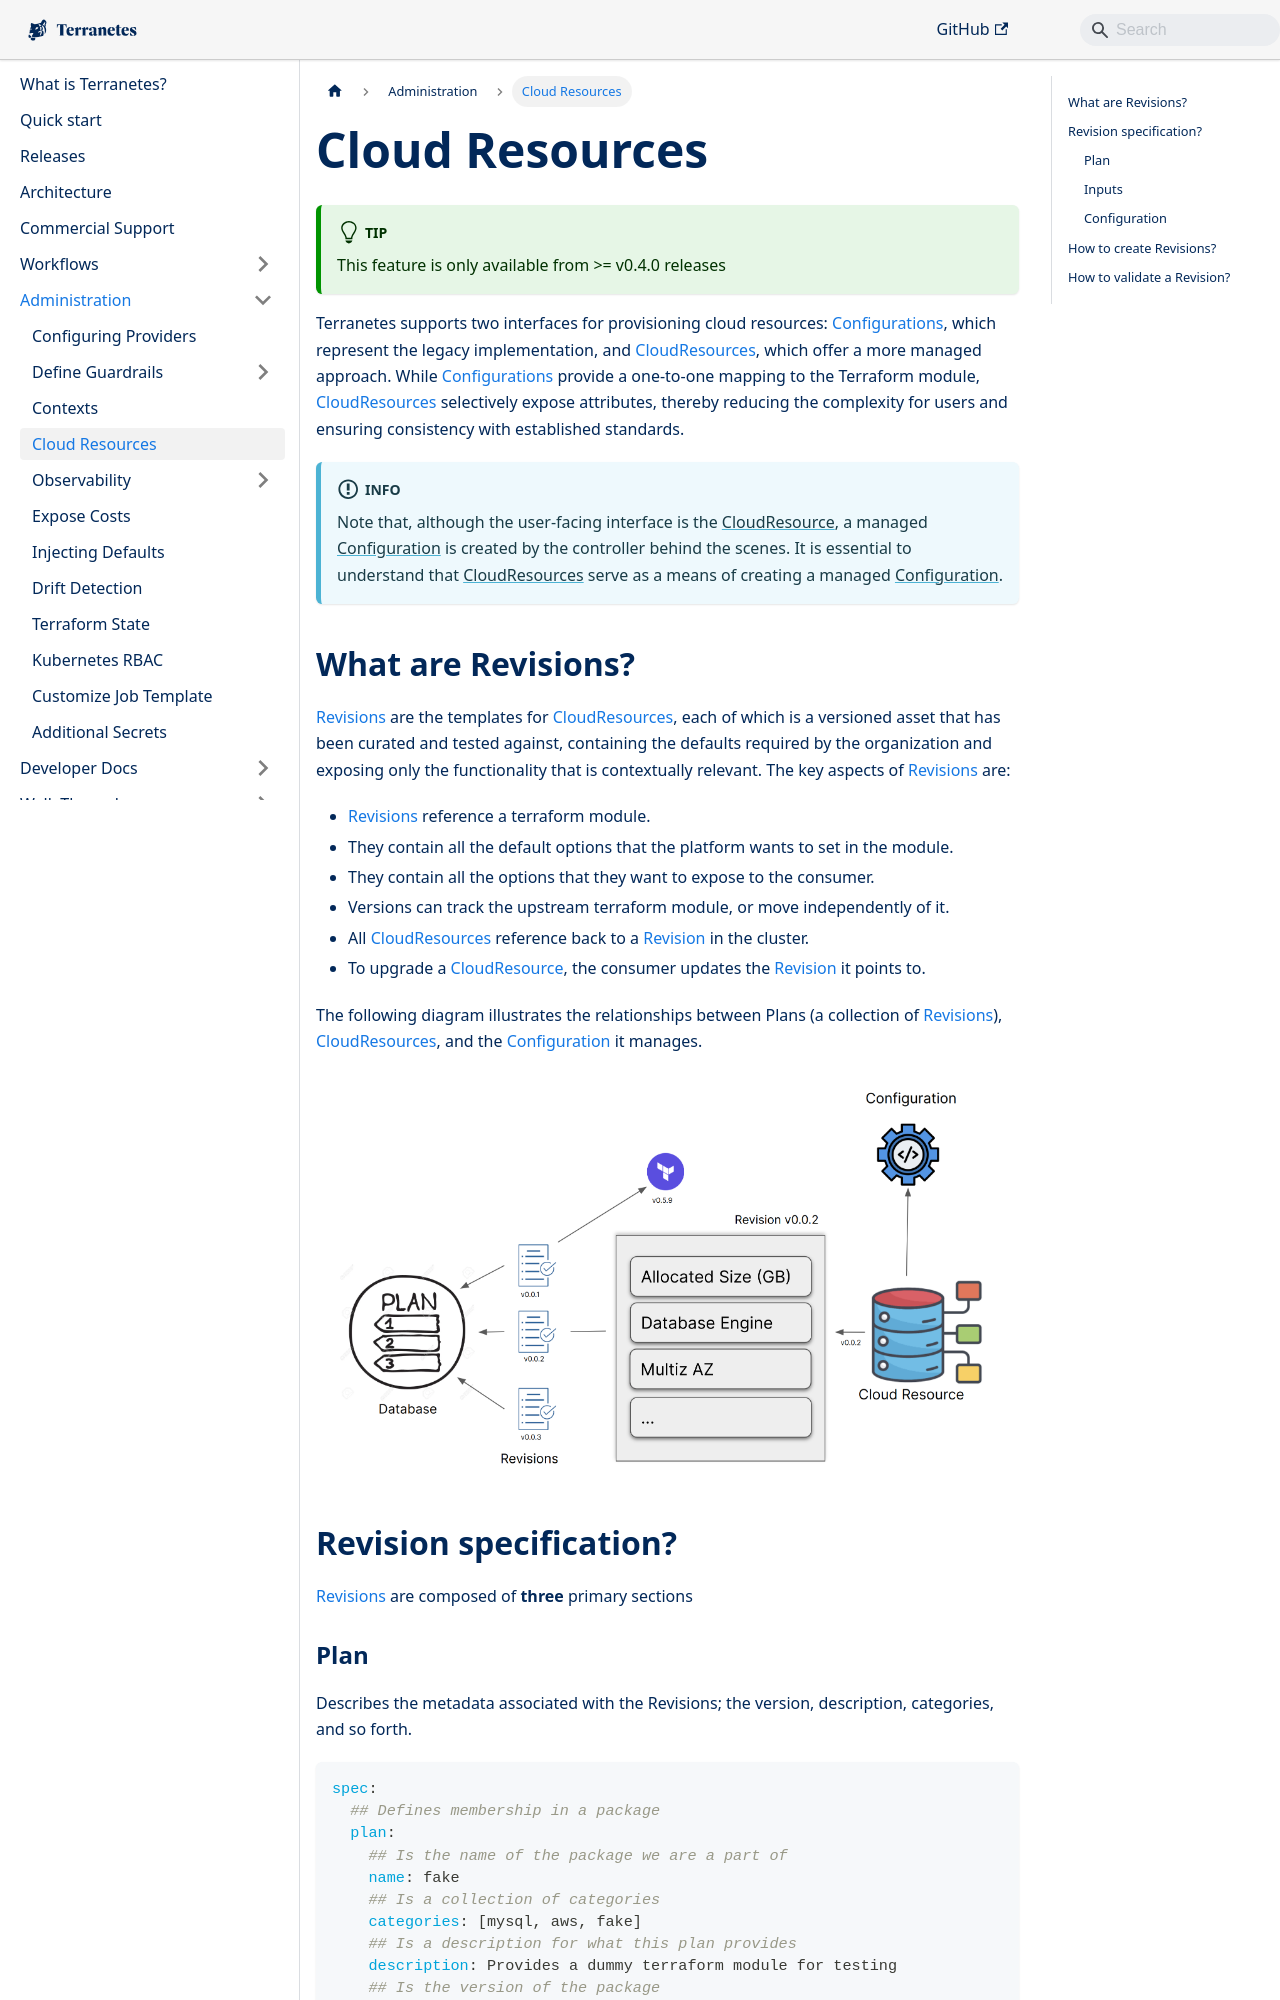

repository: appvia/terranetes · page: terranetes-controller/admin/cloudresource/index.html · generator: docusaurus

---
sidebar_position: 4
sidebar_class_name: green
---

# Cloud Resources

:::tip
This feature is only available from >= v0.4.0 releases
:::

Terranetes supports two interfaces for provisioning cloud resources: [Configurations](../reference/configurations.terraform.appvia.io.md), which represent the legacy implementation, and [CloudResources](../reference/cloudresources.terraform.appvia.io.md), which offer a more managed approach. While [Configurations](../reference/configurations.terraform.appvia.io.md) provide a one-to-one mapping to the Terraform module, [CloudResources](../reference/cloudresources.terraform.appvia.io.md) selectively expose attributes, thereby reducing the complexity for users and ensuring consistency with established standards.

:::info
Note that, although the user-facing interface is the [CloudResource](../reference/cloudresources.terraform.appvia.io.md), a managed [Configuration](../reference/configurations.terraform.appvia.io.md) is created by the controller behind the scenes. It is essential to understand that [CloudResources](../reference/cloudresources.terraform.appvia.io.md) serve as a means of creating a managed [Configuration](../reference/configurations.terraform.appvia.io.md).
:::

## What are Revisions?

[Revisions](../reference/revisions.terraform.appvia.io.md) are the templates for [CloudResources](../reference/cloudresources.terraform.appvia.io.md), each of which is a versioned asset that has been curated and tested against, containing the defaults required by the organization and exposing only the functionality that is contextually relevant. The key aspects of [Revisions](../reference/revisions.terraform.appvia.io.md) are:

- [Revisions](../reference/revisions.terraform.appvia.io.md) reference a terraform module.
- They contain all the default options that the platform wants to set in the module.
- They contain all the options that they want to expose to the consumer.
- Versions can track the upstream terraform module, or move independently of it.
- All [CloudResources](../reference/cloudresources.terraform.appvia.io.md) reference back to a [Revision](../reference/revisions.terraform.appvia.io.md) in the cluster.
- To upgrade a [CloudResource](../reference/cloudresources.terraform.appvia.io.md), the consumer updates the [Revision](../reference/revisions.terraform.appvia.io.md) it points to.

The following diagram illustrates the relationships between Plans (a collection of [Revisions](../reference/revisions.terraform.appvia.io.md)), [CloudResources](../reference/cloudresources.terraform.appvia.io.md), and the [Configuration](../reference/configurations.terraform.appvia.io.md) it manages.

<img src="/img/cloudresources.png"></img>

## Revision specification?

[Revisions](../reference/revisions.terraform.appvia.io.md) are composed of **three** primary sections
